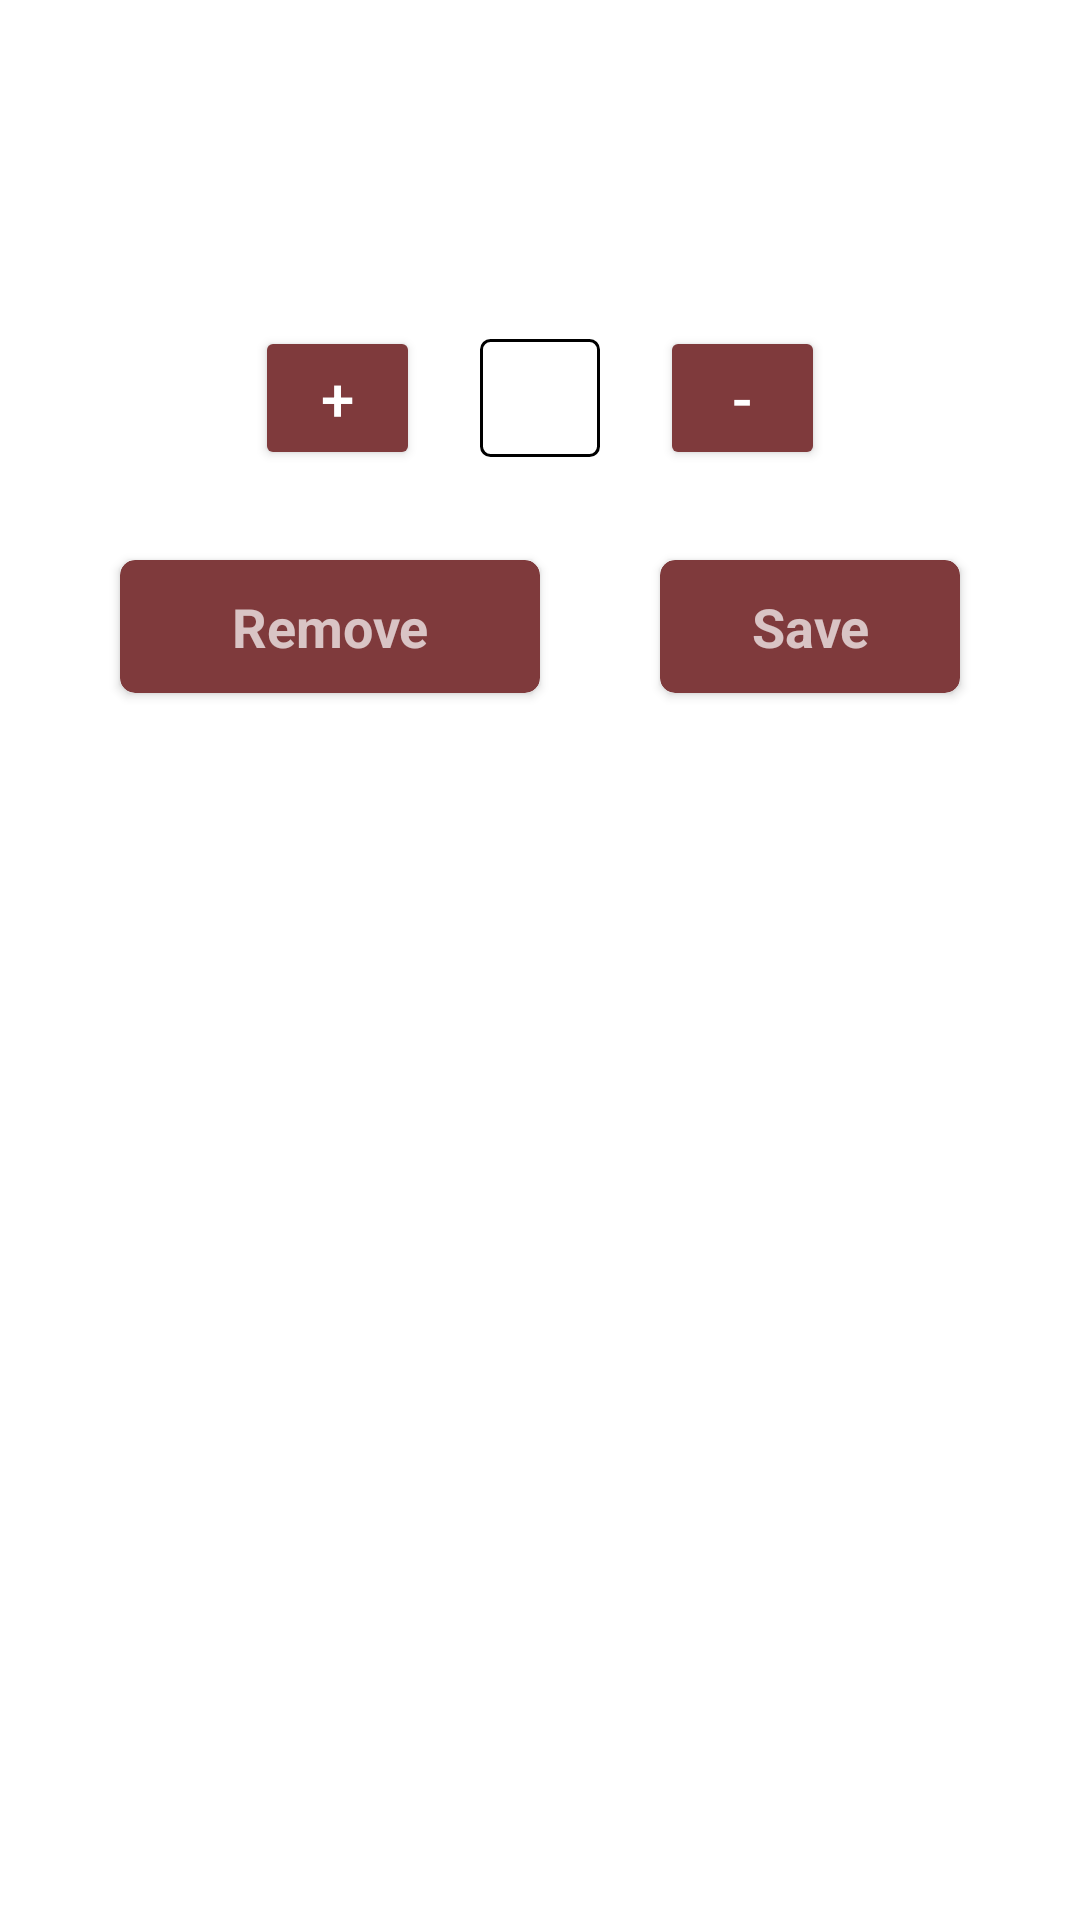

The Android layout XML behind this screen, and the referenced resources:
<!-- AndroidManifest.xml: application theme NoActionBar -->
<!-- res/layout/view_change_quanitity.xml -->
<?xml version="1.0" encoding="utf-8"?>
<androidx.coordinatorlayout.widget.CoordinatorLayout xmlns:android="http://schemas.android.com/apk/res/android"
    android:layout_width="match_parent"
    android:layout_height="match_parent"
    xmlns:app="http://schemas.android.com/apk/res-auto"
    android:background="@color/white"
    android:layout_gravity="center"
    android:padding="10dp">
    <androidx.appcompat.widget.LinearLayoutCompat
        android:layout_width="match_parent"
        android:layout_height="match_parent"
        android:orientation="vertical"
        android:padding="10dp">
        <LinearLayout
            android:layout_width="match_parent"
            android:layout_height="match_parent"
            android:orientation="vertical">

            <androidx.appcompat.widget.AppCompatTextView
                android:id="@+id/product_name"
                android:layout_width="match_parent"
                android:layout_height="wrap_content"
                android:fontFamily="sans-serif"
                android:textSize="@dimen/text_size"
                android:textColor="@color/black"
                android:layout_marginTop="10dp"
                android:layout_gravity="center"
                android:gravity="center"/>
            <androidx.appcompat.widget.AppCompatTextView
                android:id="@+id/product_description"
                android:layout_width="match_parent"
                android:layout_height="wrap_content"
                android:fontFamily="sans-serif"
                android:textSize="18sp"
                android:textColor="@color/black"
                android:layout_marginTop="10dp"
                android:layout_gravity="center"
                android:gravity="center"/>

            <androidx.appcompat.widget.LinearLayoutCompat
                android:layout_width="match_parent"
                android:layout_height="wrap_content"
                android:layout_gravity="center"
                android:layout_marginTop="20dp"
                android:gravity="center"
                android:orientation="horizontal">

                <androidx.appcompat.widget.AppCompatButton
                    android:id="@+id/btn_add"
                    android:layout_width="55dp"
                    android:layout_height="wrap_content"
                    android:layout_marginRight="20dp"
                    android:text="+"
                    android:textSize="@dimen/title_text"
                    android:layout_gravity="center"
                    android:gravity="center"
                    android:backgroundTint="@color/balajimaroon"/>

                <androidx.appcompat.widget.AppCompatEditText
                    android:id="@+id/quanitity"
                    android:layout_width="wrap_content"
                    android:layout_height="wrap_content"
                    android:layout_gravity="center"
                    android:background="@drawable/back_trans_black"
                    android:fontFamily="sans-serif"
                    android:imeOptions="actionNext"
                    android:inputType="number"
                    android:maxLength="3"
                    android:maxLines="1"
                    android:paddingLeft="20dp"
                    android:paddingTop="10dp"
                    android:paddingRight="20dp"
                    android:paddingBottom="5dp"
                    android:singleLine="true"
                    android:textColor="@color/black"
                    android:textSize="@dimen/text_size"
                    android:gravity="center"/>

                <androidx.appcompat.widget.AppCompatButton
                    android:id="@+id/btn_sub"
                    android:layout_width="55dp"
                    android:layout_height="wrap_content"
                    android:layout_marginLeft="20dp"
                    android:text="-"
                    android:textSize="@dimen/title_text"
                    android:layout_gravity="center"
                    android:gravity="center"
                    android:backgroundTint="@color/balajimaroon"/>
            </androidx.appcompat.widget.LinearLayoutCompat>
            <androidx.appcompat.widget.LinearLayoutCompat
                android:layout_width="match_parent"
                android:layout_height="wrap_content"
                android:orientation="horizontal"
                android:layout_gravity="center"
                android:gravity="center"
                android:layout_marginTop="10dp">
                <androidx.cardview.widget.CardView
                    android:id="@+id/removeCard"
                    android:layout_width="wrap_content"
                    android:layout_height="wrap_content"
                    app:cardCornerRadius="5dp"
                    android:layout_margin="20dp"
                    app:cardBackgroundColor="@color/balajimaroon"
                    android:layout_gravity="center">
                    <TextView
                        android:id="@+id/btn_cancel"
                        android:layout_width="140dp"
                        android:layout_height="wrap_content"
                        android:text="@string/remove"
                        android:textSize="@dimen/text_size"
                        android:paddingRight="20dp"
                        android:paddingLeft="20dp"
                        android:paddingTop="10dp"
                        android:paddingBottom="10dp"
                        android:layout_gravity="center"
                        android:gravity="center"
                        android:textStyle="bold"/>
                </androidx.cardview.widget.CardView>
                <androidx.cardview.widget.CardView
                    android:layout_width="wrap_content"
                    android:layout_height="wrap_content"
                    app:cardCornerRadius="5dp"
                    android:layout_margin="20dp"
                    app:cardBackgroundColor="@color/balajimaroon"
                    android:layout_gravity="center">
                    <TextView
                        android:id="@+id/btn_submit"
                        android:layout_width="140dp"
                        android:layout_height="wrap_content"
                        android:text="@string/save"
                        android:textSize="@dimen/text_size"
                        android:paddingRight="20dp"
                        android:paddingLeft="20dp"
                        android:paddingTop="10dp"
                        android:paddingBottom="10dp"
                        android:layout_gravity="center"
                        android:gravity="center"
                        android:textStyle="bold"/>
                </androidx.cardview.widget.CardView>
            </androidx.appcompat.widget.LinearLayoutCompat>
        </LinearLayout>
    </androidx.appcompat.widget.LinearLayoutCompat>
    <androidx.appcompat.widget.AppCompatImageView
        android:id="@+id/close_btn"
        android:layout_width="30dp"
        android:layout_height="30dp"
        android:src="@drawable/ic_close"
        android:tint="@color/balajimaroon"
        android:layout_gravity="right"/>
</androidx.coordinatorlayout.widget.CoordinatorLayout>
<!-- resources referenced by this layout -->
<resources>
  <color name="balajimaroon">#7f3a3c</color>
  <color name="black">#FF000000</color>
  <color name="white">#FFFFFFFF</color>
  <dimen name="text_size">18sp</dimen>
  <dimen name="title_text">20sp</dimen>
  <!-- drawable back_trans_black (drawable) -->
  <?xml version="1.0" encoding="utf-8"?>
  <shape xmlns:android="http://schemas.android.com/apk/res/android">
      <corners android:radius="3dp" />
      <stroke
          android:width="1dp"
          android:color="@color/black" />
  </shape>
  <string name="remove">Remove</string>
  <string name="save">Save</string>
  <style name="NoActionBar" parent="Theme.AppCompat.NoActionBar">
          <item name="windowActionBarOverlay">false</item>
          <item name="colorPrimary">@android:color/transparent</item>
          <item name="colorPrimaryDark">@android:color/transparent</item>
      </style>
</resources>
